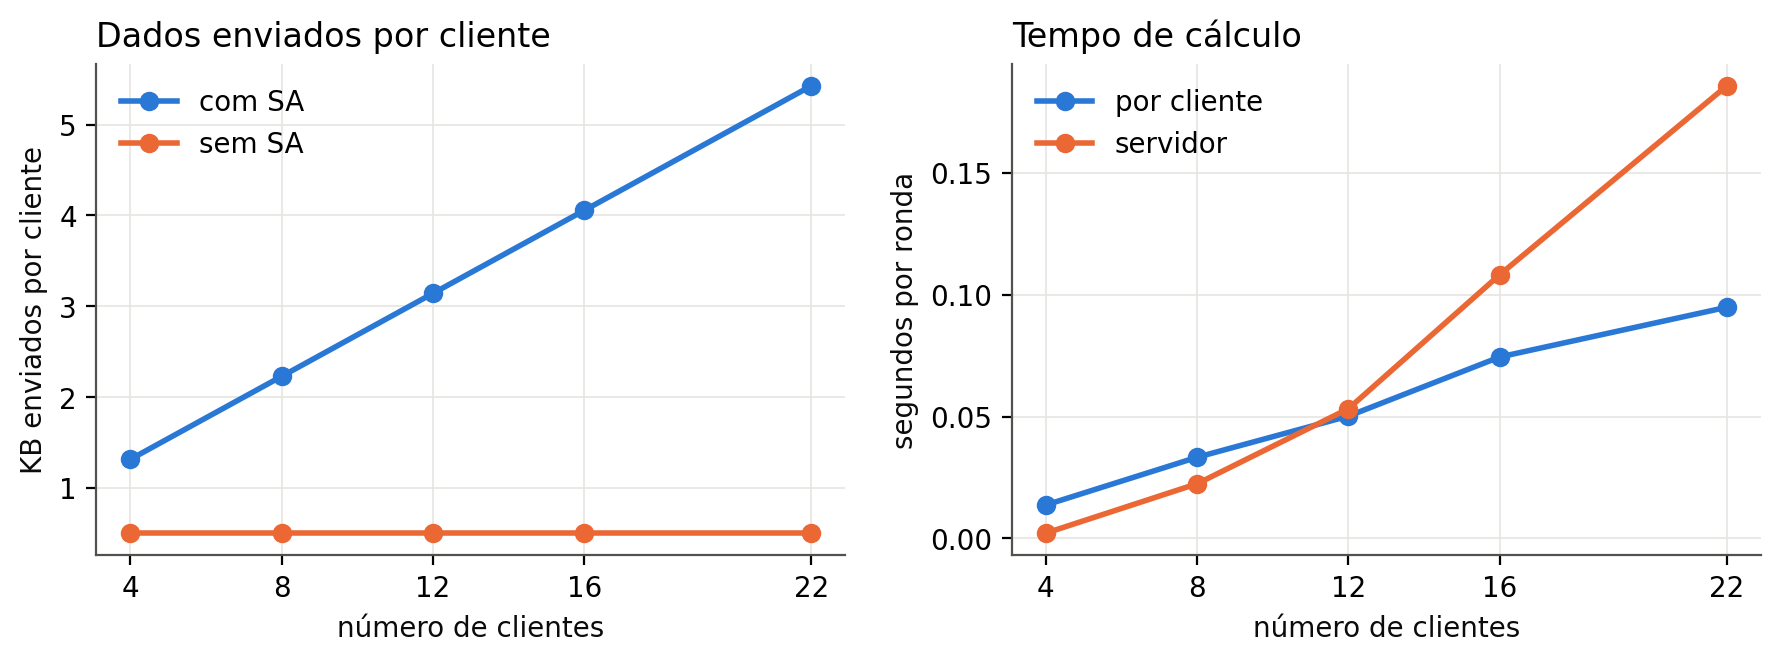

Source data for this figure (header and first rows):
n, t, tempo_total_s, tempo_cliente_s, tempo_servidor_s, upload_kb, download_kb, upload_kb_sem_sa
4, 3, 0.0572, 0.01373, 0.002186, 1.312, 0.6953, 0.5
8, 5, 0.2891, 0.03331, 0.02245, 2.227, 1.617, 0.5
12, 7, 0.6558, 0.05019, 0.05324, 3.141, 2.539, 0.5
16, 9, 1.3, 0.07445, 0.1082, 4.055, 3.461, 0.5
22, 12, 2.273, 0.09484, 0.1857, 5.426, 4.844, 0.5
